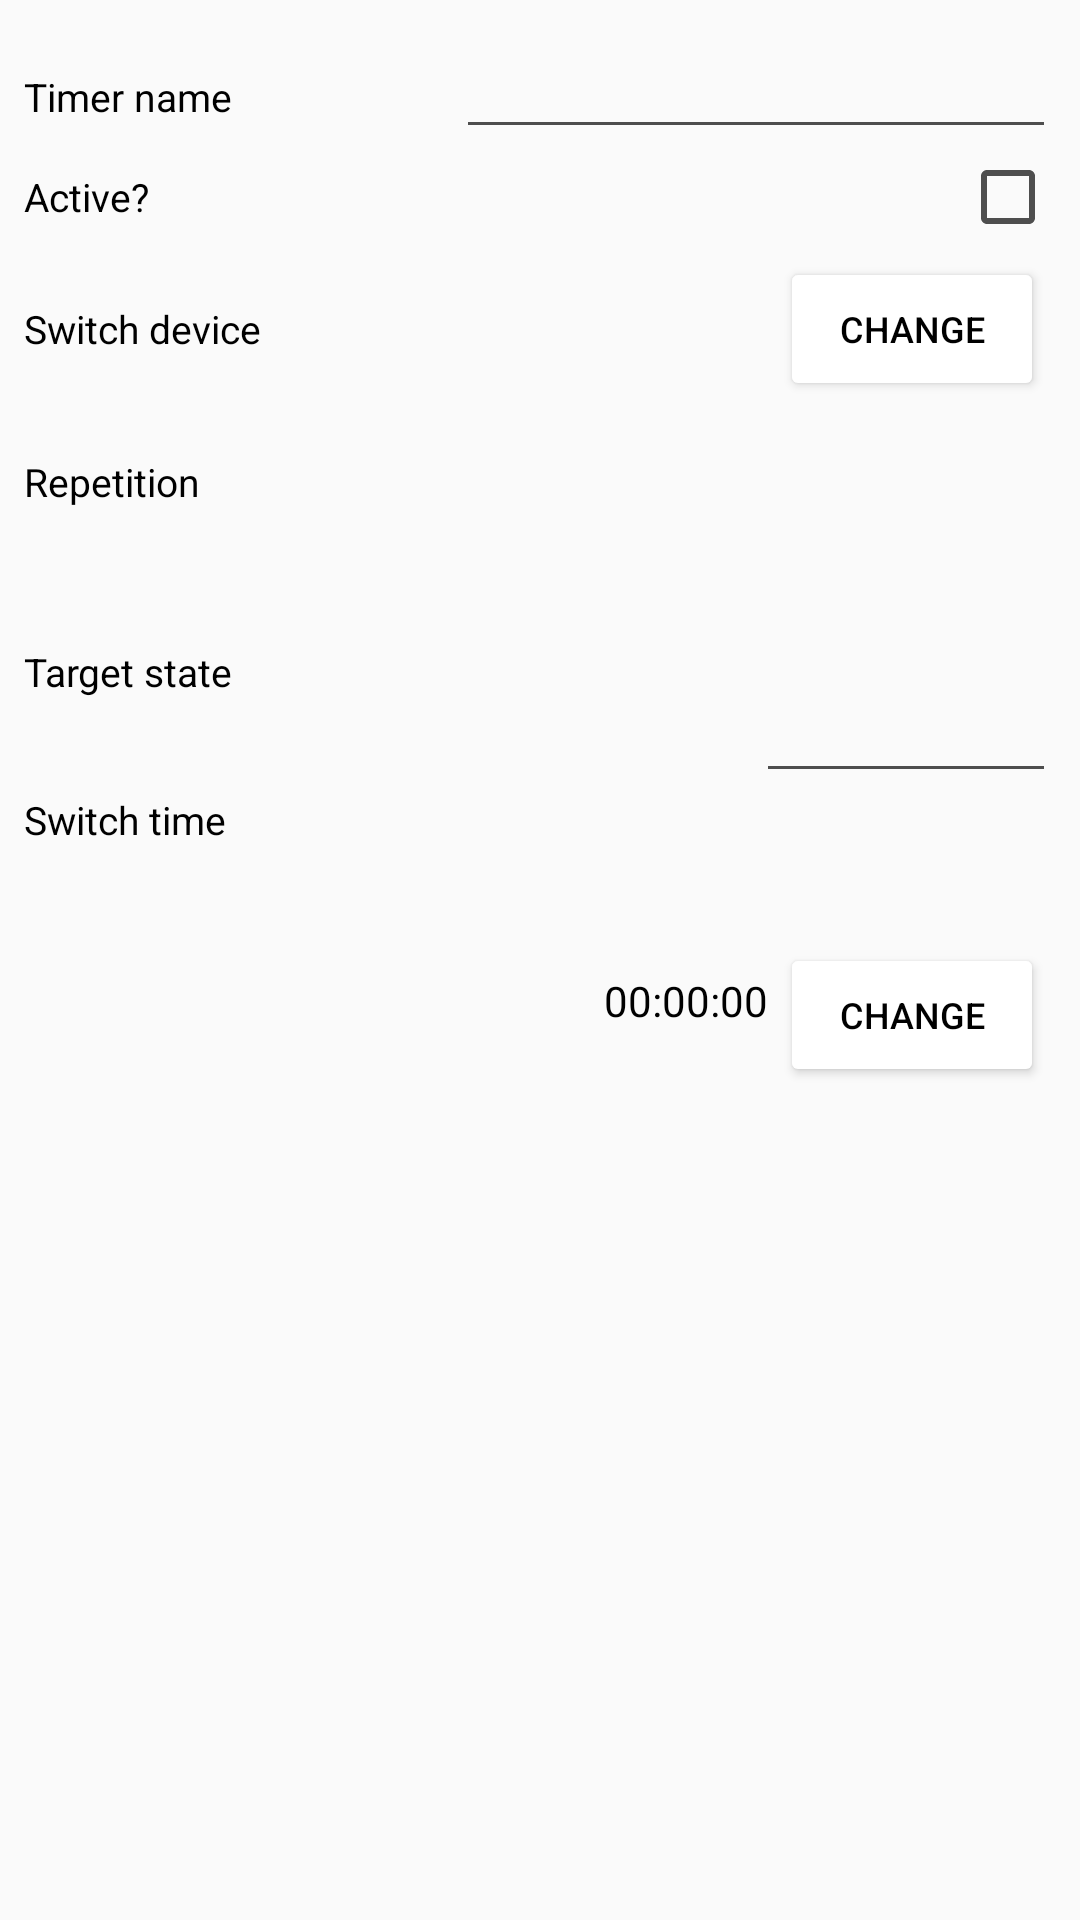

The Android layout XML behind this screen, and the referenced resources:
<!-- AndroidManifest.xml: application theme ApplicationTheme -->
<!-- res/layout/timer_detail.xml -->
<?xml version="1.0" encoding="utf-8"?>
<ScrollView xmlns:android="http://schemas.android.com/apk/res/android"
    xmlns:tools="http://schemas.android.com/tools"
    android:layout_width="fill_parent"
    android:layout_height="fill_parent">

    <TableLayout
        android:layout_width="fill_parent"
        android:layout_height="wrap_content"
        android:layout_marginTop="10dp"
        style="@style/timerDetail"
        android:stretchColumns="0">

        <TableRow android:gravity="center_vertical">

            <TextView
                style="@style/deviceOverviewDescription"
                android:text="@string/timer_name"/>

            <EditText
                android:id="@+id/timerNameInput"
                style="@style/deviceOverviewContent"
                android:gravity="center"
                android:inputType="text"
                android:maxWidth="300dp"
                android:minWidth="200dp"/>
        </TableRow>

        <TableRow
            android:gravity="center_vertical|end">

            <TextView
                style="@style/deviceOverviewDescription"
                android:text="@string/isActive"/>

            <CheckBox
                android:layout_gravity="end"
                android:id="@+id/isActive"/>
        </TableRow>

        <TableRow android:gravity="center_vertical">

            <TextView
                style="@style/deviceOverviewDescription"
                android:text="@string/target_device"/>

            <LinearLayout
                android:layout_width="wrap_content"
                android:layout_height="wrap_content"
                android:layout_gravity="end"
                android:gravity="center_vertical|end"
                android:orientation="horizontal">

                <TextView
                    android:id="@+id/targetDeviceName"
                    android:layout_width="wrap_content"
                    android:layout_height="wrap_content"/>

                <Button
                    style="@style/button"
                    android:id="@+id/targetDeviceSet"
                    android:text="@string/change"/>
            </LinearLayout>
        </TableRow>

        <TableRow android:gravity="center_vertical">

            <TextView
                style="@style/deviceOverviewDescription"
                android:text="@string/timer_repetition"/>

            <Spinner
                android:id="@+id/timerRepetition"
                style="@style/spinner"
                android:layout_width="fill_parent"
                android:layout_height="wrap_content"
                />
        </TableRow>

        <TableRow
            android:id="@+id/targetStateRow"
            android:gravity="center_vertical">

            <TextView
                style="@style/deviceOverviewDescription"
                android:text="@string/timer_targetState"/>

            <LinearLayout
                android:layout_width="wrap_content"
                android:layout_height="wrap_content"
                android:orientation="vertical">

                <Spinner
                    android:id="@+id/targetStateSpinner"
                    style="@style/spinner"
                    android:layout_width="match_parent"
                    android:layout_height="wrap_content"/>

                <EditText
                    android:id="@+id/stateAppendix"
                    style="@style/deviceOverviewContent"
                    android:layout_width="wrap_content"
                    android:layout_height="match_parent"
                    android:gravity="center"
                    android:layout_gravity="end"
                    android:inputType="text"/>
            </LinearLayout>
        </TableRow>

        <TableRow android:gravity="top">

            <TextView
                style="@style/deviceOverviewDescription"
                android:text="@string/timer_time"/>

            <LinearLayout
                android:layout_width="wrap_content"
                android:layout_height="wrap_content"
                android:orientation="vertical">

                <Spinner
                    android:id="@+id/timerType"
                    style="@style/spinner"
                    android:layout_width="fill_parent"
                    android:layout_height="wrap_content"/>

                <LinearLayout
                    android:layout_width="wrap_content"
                    android:layout_height="wrap_content"
                    android:gravity="end"
                    android:layout_gravity="end"
                    android:orientation="horizontal">

                    <TextView
                        android:id="@+id/switchTimeContent"
                        android:layout_width="wrap_content"
                        android:layout_height="wrap_content"
                        android:text="@string/dummy_time_with_seconds"/>

                    <Button
                        android:id="@+id/switchTimeSet"
                        style="@style/button"
                        android:text="@string/change"/>
                </LinearLayout>
            </LinearLayout>
        </TableRow>
    </TableLayout>
</ScrollView>
<!-- resources referenced by this layout -->
<resources>
  <string name="change">change</string>
  <string name="dummy_time_with_seconds" translatable="false">00:00:00</string>
  <string name="isActive">Active?</string>
  <string name="target_device">Switch device</string>
  <string name="timer_name">Timer name</string>
  <string name="timer_repetition">Repetition</string>
  <string name="timer_targetState">Target state</string>
  <string name="timer_time">Switch time</string>
  <style name="button" parent="buttonBase" />
  <style name="deviceOverviewContent" parent="textSecondary">
          <item name="android:textSize">13sp</item>
          <item name="android:maxWidth">150dp</item>
          <item name="android:minWidth">100dp</item>
          <item name="android:paddingRight">5dp</item>
          <item name="android:gravity">right</item>
      </style>
  <style name="deviceOverviewDescription" parent="textPrimary">
          <item name="android:layout_weight">5</item>
          <item name="android:textSize">13sp</item>
          <item name="android:ellipsize">end</item>
          <item name="android:singleLine">true</item>
      </style>
  <style name="spinner" parent="spinnerGeneric">
          <item name="android:background">@drawable/theme_spinner_selector</item>
          <item name="android:minHeight">40dp</item>
      </style>
  <style name="timerDetail" parent="fragmentContent">
          <item name="android:paddingTop">5dp</item>
      </style>
  <style name="buttonBase" parent="Widget.AppCompat.Button">
          <item name="android:focusable">false</item>
  
          <item name="android:layout_width">wrap_content</item>
          <item name="android:layout_height">wrap_content</item>
          <item name="android:background">@drawable/theme_button</item>
  
          <item name="android:paddingTop">8dp</item>
          <item name="android:paddingBottom">8dp</item>
          <item name="android:paddingLeft">10dp</item>
          <item name="android:paddingRight">10dp</item>
  
          <item name="android:layout_margin">4dp</item>
  
          <item name="android:textSize">12sp</item>
      </style>
  <style name="textSecondary" parent="text">
          <item name="android:textColor">@color/textColorSecondary</item>
      </style>
  <style name="textPrimary" parent="text">
          <item name="android:textColor">@color/textColorDefault</item>
      </style>
  <style name="spinnerGeneric"> 
          <item name="android:layout_margin">3dp</item>
          <item name="android:padding">3dp</item>
      </style>
  <style name="fragmentContent">
          <item name="android:layout_width">match_parent</item>
          <item name="android:layout_height">wrap_content</item>
          <item name="android:paddingLeft">8dp</item>
          <item name="android:paddingRight">8dp</item>
      </style>
  <color name="primary">#FF079400</color>
  <color name="primaryDark">#FF0d5302</color>
  <color name="accent">#FFB84100</color>
  <color name="textColorDefault">#FF000000</color>
  <color name="textColorSecondary">#FF4e4e4e</color>
  <color name="textColorTertiary">#FF8a8a8a</color>
  <!-- drawable theme_button (drawable-v21) -->
  <?xml version="1.0" encoding="utf-8"?>
  <ripple xmlns:android="http://schemas.android.com/apk/res/android"
      android:color="@color/darkGrey">
  
    <item android:id="@android:id/mask" android:drawable="@drawable/abc_btn_default_mtrl_shape" />
    <item android:drawable="@drawable/abc_btn_default_mtrl_shape" />
  
  </ripple>
  <style name="text" parent="@style/TextAppearance.AppCompat.Small">
          <item name="android:textColor">@color/textColorDefault</item>
          <item name="android:layout_height">wrap_content</item>
          <item name="android:layout_width">wrap_content</item>
      </style>
  <color name="darkGrey">#FFD9D9D9</color>
</resources>
